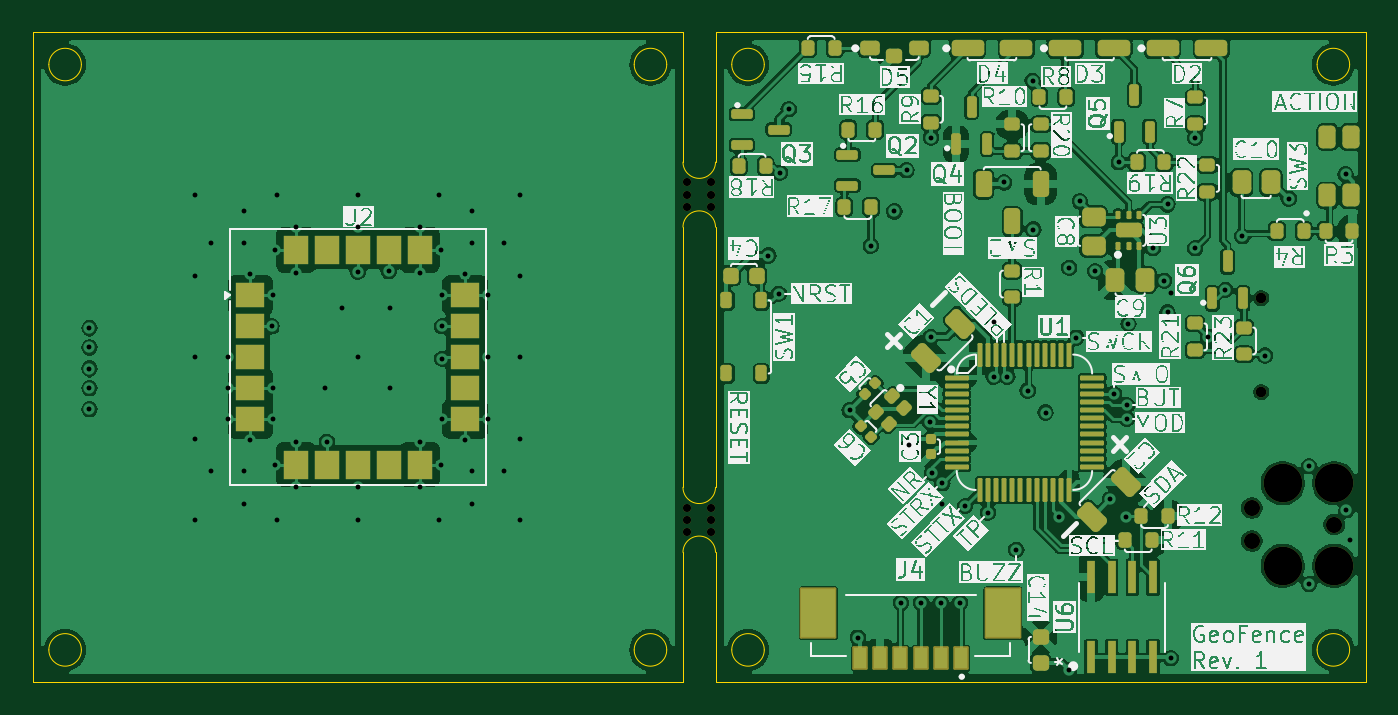
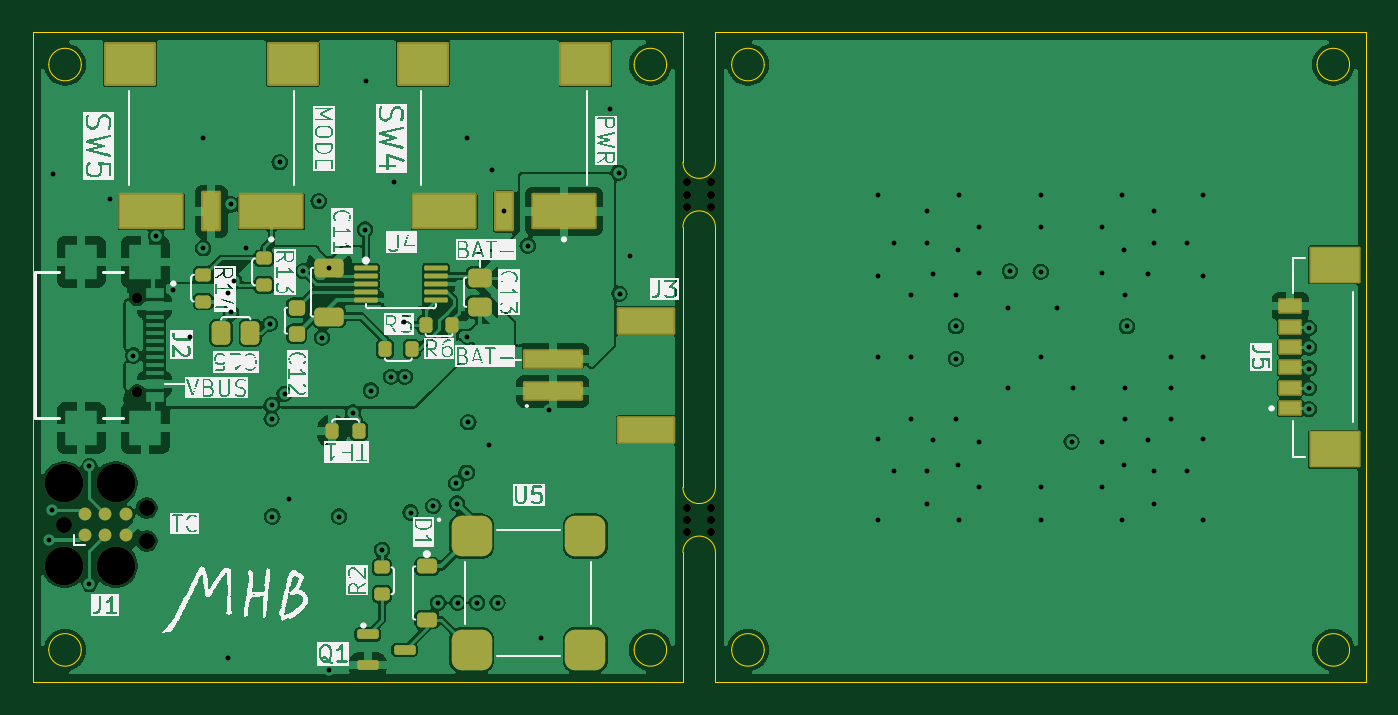
Circuit board: 13 layer files. Board 82.0 x 40.0 mm.
- bottom_copper: GF24-B_Cu.gbr (165658 bytes)
- bottom_mask: GF24-B_Mask.gbr (5943 bytes)
- paste: GF24-B_Paste.gbr (5009 bytes)
- bottom_silk: GF24-B_Silkscreen.gbr (167658 bytes)
- outline: GF24-Edge_Cuts.gbr (2611 bytes)
- top_copper: GF24-F_Cu.gbr (256638 bytes)
- top_mask: GF24-F_Mask.gbr (10612 bytes)
- paste: GF24-F_Paste.gbr (11191 bytes)
- top_silk: GF24-F_Silkscreen.gbr (373555 bytes)
- inner_copper: GF24-In1_Cu.gbr (76719 bytes)
- inner_copper: GF24-In2_Cu.gbr (7727 bytes)
- drill: GF24-NPTH.drl (858 bytes)
- drill: GF24-PTH.drl (2435 bytes)

=== bottom_copper: GF24-B_Cu.gbr (165658 bytes, source omitted) ===
=== bottom_mask: GF24-B_Mask.gbr ===
%TF.GenerationSoftware,KiCad,Pcbnew,8.0.8*%
%TF.CreationDate,2025-02-13T14:20:34-05:00*%
%TF.ProjectId,GF24,47463234-2e6b-4696-9361-645f70636258,rev?*%
%TF.SameCoordinates,Original*%
%TF.FileFunction,Soldermask,Bot*%
%TF.FilePolarity,Negative*%
%FSLAX46Y46*%
G04 Gerber Fmt 4.6, Leading zero omitted, Abs format (unit mm)*
G04 Created by KiCad (PCBNEW 8.0.8) date 2025-02-13 14:20:34*
%MOMM*%
%LPD*%
G01*
G04 APERTURE LIST*
G04 Aperture macros list*
%AMRoundRect*
0 Rectangle with rounded corners*
0 $1 Rounding radius*
0 $2 $3 $4 $5 $6 $7 $8 $9 X,Y pos of 4 corners*
0 Add a 4 corners polygon primitive as box body*
4,1,4,$2,$3,$4,$5,$6,$7,$8,$9,$2,$3,0*
0 Add four circle primitives for the rounded corners*
1,1,$1+$1,$2,$3*
1,1,$1+$1,$4,$5*
1,1,$1+$1,$6,$7*
1,1,$1+$1,$8,$9*
0 Add four rect primitives between the rounded corners*
20,1,$1+$1,$2,$3,$4,$5,0*
20,1,$1+$1,$4,$5,$6,$7,0*
20,1,$1+$1,$6,$7,$8,$9,0*
20,1,$1+$1,$8,$9,$2,$3,0*%
G04 Aperture macros list end*
%ADD10C,0.500000*%
%ADD11RoundRect,0.287500X-0.612500X0.287500X-0.612500X-0.287500X0.612500X-0.287500X0.612500X0.287500X0*%
%ADD12RoundRect,0.200000X-0.275000X0.200000X-0.275000X-0.200000X0.275000X-0.200000X0.275000X0.200000X0*%
%ADD13C,0.650000*%
%ADD14RoundRect,0.622300X0.622300X0.622300X-0.622300X0.622300X-0.622300X-0.622300X0.622300X-0.622300X0*%
%ADD15RoundRect,0.200000X0.200000X0.275000X-0.200000X0.275000X-0.200000X-0.275000X0.200000X-0.275000X0*%
%ADD16RoundRect,0.102000X-1.750000X0.500000X-1.750000X-0.500000X1.750000X-0.500000X1.750000X0.500000X0*%
%ADD17RoundRect,0.102000X-1.700000X0.750000X-1.700000X-0.750000X1.700000X-0.750000X1.700000X0.750000X0*%
%ADD18RoundRect,0.102000X-1.905000X-1.015000X1.905000X-1.015000X1.905000X1.015000X-1.905000X1.015000X0*%
%ADD19RoundRect,0.102000X-0.510000X-1.145000X0.510000X-1.145000X0.510000X1.145000X-0.510000X1.145000X0*%
%ADD20RoundRect,0.102000X-1.500000X-1.250000X1.500000X-1.250000X1.500000X1.250000X-1.500000X1.250000X0*%
%ADD21RoundRect,0.227500X-0.382500X0.227500X-0.382500X-0.227500X0.382500X-0.227500X0.382500X0.227500X0*%
%ADD22RoundRect,0.287500X-0.437500X0.287500X-0.437500X-0.287500X0.437500X-0.287500X0.437500X0.287500X0*%
%ADD23RoundRect,0.200000X-0.200000X-0.275000X0.200000X-0.275000X0.200000X0.275000X-0.200000X0.275000X0*%
%ADD24RoundRect,0.075000X0.650000X0.075000X-0.650000X0.075000X-0.650000X-0.075000X0.650000X-0.075000X0*%
%ADD25RoundRect,0.150000X0.512500X0.150000X-0.512500X0.150000X-0.512500X-0.150000X0.512500X-0.150000X0*%
%ADD26C,2.374900*%
%ADD27C,0.990600*%
%ADD28C,0.787400*%
%ADD29RoundRect,0.076200X0.650000X-0.400000X0.650000X0.400000X-0.650000X0.400000X-0.650000X-0.400000X0*%
%ADD30RoundRect,0.076200X1.500000X-1.050000X1.500000X1.050000X-1.500000X1.050000X-1.500000X-1.050000X0*%
%ADD31RoundRect,0.287500X-0.287500X-0.437500X0.287500X-0.437500X0.287500X0.437500X-0.287500X0.437500X0*%
%ADD32RoundRect,0.200000X0.275000X-0.200000X0.275000X0.200000X-0.275000X0.200000X-0.275000X-0.200000X0*%
%ADD33RoundRect,0.237500X-0.262500X0.237500X-0.262500X-0.237500X0.262500X-0.237500X0.262500X0.237500X0*%
G04 APERTURE END LIST*
D10*
%TO.C,mouse-bite-2mm-slot*%
X110250000Y-120750000D03*
X111750000Y-120750000D03*
X110250000Y-120000000D03*
X111750000Y-120000000D03*
X110250000Y-119250000D03*
X111750000Y-119250000D03*
%TD*%
%TO.C,mouse-bite-2mm-slot*%
X110250000Y-100750000D03*
X111750000Y-100750000D03*
X110250000Y-100000000D03*
X111750000Y-100000000D03*
X110250000Y-99250000D03*
X111750000Y-99250000D03*
%TD*%
D11*
%TO.C,C11*%
X133750000Y-104500000D03*
X133750000Y-107500000D03*
%TD*%
D12*
%TO.C,R13*%
X137750000Y-103925000D03*
X137750000Y-105575000D03*
%TD*%
D13*
%TO.C,J2*%
X145570000Y-106360000D03*
X145570000Y-112140000D03*
%TD*%
D14*
%TO.C,U5*%
X125000001Y-120999999D03*
X125000001Y-128000001D03*
X117999999Y-128000001D03*
X117999999Y-120999999D03*
%TD*%
D15*
%TO.C,R6*%
X127825000Y-108000000D03*
X126175000Y-108000000D03*
%TD*%
D16*
%TO.C,J3*%
X120000000Y-112100000D03*
X120000000Y-110100000D03*
D17*
X114250000Y-107750000D03*
X114250000Y-114450000D03*
%TD*%
D18*
%TO.C,SW4*%
X119315000Y-101035000D03*
D19*
X123000000Y-101035000D03*
D18*
X126685000Y-101035000D03*
D20*
X118000000Y-91965000D03*
X128000000Y-91965000D03*
%TD*%
D21*
%TO.C,D1*%
X127750000Y-122864999D03*
X127750000Y-126135001D03*
%TD*%
D22*
%TO.C,C13*%
X124500000Y-105100000D03*
X124500000Y-106900000D03*
%TD*%
D23*
%TO.C,TH1*%
X131925000Y-114550000D03*
X133575000Y-114550000D03*
%TD*%
D24*
%TO.C,U4*%
X131500000Y-104500000D03*
X131500000Y-105000000D03*
X131500000Y-105500000D03*
X131500000Y-106000000D03*
X131500000Y-106500000D03*
X127200000Y-106500000D03*
X127200000Y-106000000D03*
X127200000Y-105500000D03*
X127200000Y-105000000D03*
X127200000Y-104500000D03*
%TD*%
D25*
%TO.C,Q1*%
X131387500Y-127050000D03*
X131387500Y-128950000D03*
X129112500Y-128000000D03*
%TD*%
D15*
%TO.C,R5*%
X130325000Y-109500000D03*
X128675000Y-109500000D03*
%TD*%
D26*
%TO.C,J1*%
X150056000Y-122830000D03*
D27*
X150056000Y-120290000D03*
D26*
X150056000Y-117750000D03*
X146881000Y-122830000D03*
X146881000Y-117750000D03*
D27*
X144976000Y-121306000D03*
X144976000Y-119274000D03*
D28*
X148786000Y-120925000D03*
X148786000Y-119655000D03*
X147516000Y-120925000D03*
X147516000Y-119655000D03*
X146246000Y-120925000D03*
X146246000Y-119655000D03*
%TD*%
D29*
%TO.C,J5*%
X74650000Y-113125000D03*
X74650000Y-111875000D03*
X74650000Y-110625000D03*
X74650000Y-109375000D03*
X74650000Y-108125000D03*
X74650000Y-106875000D03*
D30*
X71900000Y-115675000D03*
X71900000Y-104325000D03*
%TD*%
D31*
%TO.C,C15*%
X138600000Y-108500000D03*
X140400000Y-108500000D03*
%TD*%
D12*
%TO.C,R14*%
X141500000Y-104925000D03*
X141500000Y-106575000D03*
%TD*%
D18*
%TO.C,SW5*%
X137315000Y-101035000D03*
D19*
X141000000Y-101035000D03*
D18*
X144685000Y-101035000D03*
D20*
X136000000Y-91965000D03*
X146000000Y-91965000D03*
%TD*%
D32*
%TO.C,R2*%
X130500000Y-124575000D03*
X130500000Y-122925000D03*
%TD*%
D33*
%TO.C,C12*%
X135750000Y-106950001D03*
X135750000Y-108549999D03*
%TD*%
M02*

=== paste: GF24-B_Paste.gbr ===
%TF.GenerationSoftware,KiCad,Pcbnew,8.0.8*%
%TF.CreationDate,2025-02-13T14:20:33-05:00*%
%TF.ProjectId,GF24,47463234-2e6b-4696-9361-645f70636258,rev?*%
%TF.SameCoordinates,Original*%
%TF.FileFunction,Paste,Bot*%
%TF.FilePolarity,Positive*%
%FSLAX46Y46*%
G04 Gerber Fmt 4.6, Leading zero omitted, Abs format (unit mm)*
G04 Created by KiCad (PCBNEW 8.0.8) date 2025-02-13 14:20:33*
%MOMM*%
%LPD*%
G01*
G04 APERTURE LIST*
G04 Aperture macros list*
%AMRoundRect*
0 Rectangle with rounded corners*
0 $1 Rounding radius*
0 $2 $3 $4 $5 $6 $7 $8 $9 X,Y pos of 4 corners*
0 Add a 4 corners polygon primitive as box body*
4,1,4,$2,$3,$4,$5,$6,$7,$8,$9,$2,$3,0*
0 Add four circle primitives for the rounded corners*
1,1,$1+$1,$2,$3*
1,1,$1+$1,$4,$5*
1,1,$1+$1,$6,$7*
1,1,$1+$1,$8,$9*
0 Add four rect primitives between the rounded corners*
20,1,$1+$1,$2,$3,$4,$5,0*
20,1,$1+$1,$4,$5,$6,$7,0*
20,1,$1+$1,$6,$7,$8,$9,0*
20,1,$1+$1,$8,$9,$2,$3,0*%
G04 Aperture macros list end*
%ADD10RoundRect,0.287500X-0.612500X0.287500X-0.612500X-0.287500X0.612500X-0.287500X0.612500X0.287500X0*%
%ADD11RoundRect,0.200000X-0.275000X0.200000X-0.275000X-0.200000X0.275000X-0.200000X0.275000X0.200000X0*%
%ADD12R,1.150000X0.600000*%
%ADD13R,1.150000X0.300000*%
%ADD14R,2.000000X2.180000*%
%ADD15RoundRect,0.622300X0.622300X0.622300X-0.622300X0.622300X-0.622300X-0.622300X0.622300X-0.622300X0*%
%ADD16RoundRect,0.200000X0.200000X0.275000X-0.200000X0.275000X-0.200000X-0.275000X0.200000X-0.275000X0*%
%ADD17R,3.500000X1.000000*%
%ADD18R,3.400000X1.500000*%
%ADD19R,3.810000X2.030000*%
%ADD20R,1.020000X2.290000*%
%ADD21R,3.000000X2.500000*%
%ADD22RoundRect,0.227500X-0.382500X0.227500X-0.382500X-0.227500X0.382500X-0.227500X0.382500X0.227500X0*%
%ADD23RoundRect,0.287500X-0.437500X0.287500X-0.437500X-0.287500X0.437500X-0.287500X0.437500X0.287500X0*%
%ADD24RoundRect,0.200000X-0.200000X-0.275000X0.200000X-0.275000X0.200000X0.275000X-0.200000X0.275000X0*%
%ADD25RoundRect,0.075000X0.650000X0.075000X-0.650000X0.075000X-0.650000X-0.075000X0.650000X-0.075000X0*%
%ADD26RoundRect,0.150000X0.512500X0.150000X-0.512500X0.150000X-0.512500X-0.150000X0.512500X-0.150000X0*%
%ADD27R,1.300000X0.800000*%
%ADD28R,3.000000X2.100000*%
%ADD29RoundRect,0.287500X-0.287500X-0.437500X0.287500X-0.437500X0.287500X0.437500X-0.287500X0.437500X0*%
%ADD30RoundRect,0.200000X0.275000X-0.200000X0.275000X0.200000X-0.275000X0.200000X-0.275000X-0.200000X0*%
%ADD31RoundRect,0.237500X-0.262500X0.237500X-0.262500X-0.237500X0.262500X-0.237500X0.262500X0.237500X0*%
G04 APERTURE END LIST*
D10*
%TO.C,C11*%
X133750000Y-104500000D03*
X133750000Y-107500000D03*
%TD*%
D11*
%TO.C,R13*%
X137750000Y-103925000D03*
X137750000Y-105575000D03*
%TD*%
D12*
%TO.C,J2*%
X144495000Y-106050000D03*
X144495000Y-106850000D03*
D13*
X144495000Y-108000000D03*
X144495000Y-109000000D03*
X144495000Y-109500000D03*
X144495000Y-110500000D03*
D12*
X144495000Y-112450000D03*
X144495000Y-111650000D03*
D13*
X144495000Y-111000000D03*
X144495000Y-110000000D03*
X144495000Y-108500000D03*
X144495000Y-107500000D03*
D14*
X145070000Y-104140000D03*
X145070000Y-114360000D03*
X149000000Y-104140000D03*
X149000000Y-114360000D03*
%TD*%
D15*
%TO.C,U5*%
X125000001Y-120999999D03*
X125000001Y-128000001D03*
X117999999Y-128000001D03*
X117999999Y-120999999D03*
%TD*%
D16*
%TO.C,R6*%
X127825000Y-108000000D03*
X126175000Y-108000000D03*
%TD*%
D17*
%TO.C,J3*%
X120000000Y-112100000D03*
X120000000Y-110100000D03*
D18*
X114250000Y-107750000D03*
X114250000Y-114450000D03*
%TD*%
D19*
%TO.C,SW4*%
X119315000Y-101035000D03*
D20*
X123000000Y-101035000D03*
D19*
X126685000Y-101035000D03*
D21*
X118000000Y-91965000D03*
X128000000Y-91965000D03*
%TD*%
D22*
%TO.C,D1*%
X127750000Y-122864999D03*
X127750000Y-126135001D03*
%TD*%
D23*
%TO.C,C13*%
X124500000Y-105100000D03*
X124500000Y-106900000D03*
%TD*%
D24*
%TO.C,TH1*%
X131925000Y-114550000D03*
X133575000Y-114550000D03*
%TD*%
D25*
%TO.C,U4*%
X131500000Y-104500000D03*
X131500000Y-105000000D03*
X131500000Y-105500000D03*
X131500000Y-106000000D03*
X131500000Y-106500000D03*
X127200000Y-106500000D03*
X127200000Y-106000000D03*
X127200000Y-105500000D03*
X127200000Y-105000000D03*
X127200000Y-104500000D03*
%TD*%
D26*
%TO.C,Q1*%
X131387500Y-127050000D03*
X131387500Y-128950000D03*
X129112500Y-128000000D03*
%TD*%
D16*
%TO.C,R5*%
X130325000Y-109500000D03*
X128675000Y-109500000D03*
%TD*%
D27*
%TO.C,J5*%
X74650000Y-113125000D03*
X74650000Y-111875000D03*
X74650000Y-110625000D03*
X74650000Y-109375000D03*
X74650000Y-108125000D03*
X74650000Y-106875000D03*
D28*
X71900000Y-115675000D03*
X71900000Y-104325000D03*
%TD*%
D29*
%TO.C,C15*%
X138600000Y-108500000D03*
X140400000Y-108500000D03*
%TD*%
D11*
%TO.C,R14*%
X141500000Y-104925000D03*
X141500000Y-106575000D03*
%TD*%
D19*
%TO.C,SW5*%
X137315000Y-101035000D03*
D20*
X141000000Y-101035000D03*
D19*
X144685000Y-101035000D03*
D21*
X136000000Y-91965000D03*
X146000000Y-91965000D03*
%TD*%
D30*
%TO.C,R2*%
X130500000Y-124575000D03*
X130500000Y-122925000D03*
%TD*%
D31*
%TO.C,C12*%
X135750000Y-106950001D03*
X135750000Y-108549999D03*
%TD*%
M02*

=== bottom_silk: GF24-B_Silkscreen.gbr (167658 bytes, source omitted) ===
=== outline: GF24-Edge_Cuts.gbr ===
%TF.GenerationSoftware,KiCad,Pcbnew,8.0.8*%
%TF.CreationDate,2025-02-13T14:20:34-05:00*%
%TF.ProjectId,GF24,47463234-2e6b-4696-9361-645f70636258,rev?*%
%TF.SameCoordinates,Original*%
%TF.FileFunction,Profile,NP*%
%FSLAX46Y46*%
G04 Gerber Fmt 4.6, Leading zero omitted, Abs format (unit mm)*
G04 Created by KiCad (PCBNEW 8.0.8) date 2025-02-13 14:20:34*
%MOMM*%
%LPD*%
G01*
G04 APERTURE LIST*
%TA.AperFunction,Profile*%
%ADD10C,0.050000*%
%TD*%
G04 APERTURE END LIST*
D10*
X109000000Y-92000000D02*
G75*
G02*
X107000000Y-92000000I-1000000J0D01*
G01*
X107000000Y-92000000D02*
G75*
G02*
X109000000Y-92000000I1000000J0D01*
G01*
X152000000Y-90000000D02*
X152000000Y-130000000D01*
X112000000Y-90000000D02*
X152000000Y-90000000D01*
X73000000Y-92000000D02*
G75*
G02*
X71000000Y-92000000I-1000000J0D01*
G01*
X71000000Y-92000000D02*
G75*
G02*
X73000000Y-92000000I1000000J0D01*
G01*
X110000000Y-102000000D02*
G75*
G02*
X112000000Y-102000000I1000000J0D01*
G01*
X112000000Y-122000000D02*
X112000000Y-130000000D01*
X151000000Y-92000000D02*
G75*
G02*
X149000000Y-92000000I-1000000J0D01*
G01*
X149000000Y-92000000D02*
G75*
G02*
X151000000Y-92000000I1000000J0D01*
G01*
X112000000Y-118000000D02*
G75*
G02*
X110000000Y-118000000I-1000000J0D01*
G01*
X110000000Y-122000000D02*
G75*
G02*
X112000000Y-122000000I1000000J0D01*
G01*
X70000000Y-130000000D02*
X70000000Y-90000000D01*
X110000000Y-130000000D02*
X70000000Y-130000000D01*
X109000000Y-128000000D02*
G75*
G02*
X107000000Y-128000000I-1000000J0D01*
G01*
X107000000Y-128000000D02*
G75*
G02*
X109000000Y-128000000I1000000J0D01*
G01*
X110000000Y-102000000D02*
X110000000Y-118000000D01*
X152000000Y-130000000D02*
X112000000Y-130000000D01*
X115000000Y-92000000D02*
G75*
G02*
X113000000Y-92000000I-1000000J0D01*
G01*
X113000000Y-92000000D02*
G75*
G02*
X115000000Y-92000000I1000000J0D01*
G01*
X151000000Y-128000000D02*
G75*
G02*
X149000000Y-128000000I-1000000J0D01*
G01*
X149000000Y-128000000D02*
G75*
G02*
X151000000Y-128000000I1000000J0D01*
G01*
X110000000Y-90000000D02*
X110000000Y-98000000D01*
X112000000Y-90000000D02*
X112000000Y-98000000D01*
X70000000Y-90000000D02*
X110000000Y-90000000D01*
X112000000Y-98000000D02*
G75*
G02*
X110000000Y-98000000I-1000000J0D01*
G01*
X112000000Y-102000000D02*
X112000000Y-118000000D01*
X110000000Y-122000000D02*
X110000000Y-130000000D01*
X115000000Y-128000000D02*
G75*
G02*
X113000000Y-128000000I-1000000J0D01*
G01*
X113000000Y-128000000D02*
G75*
G02*
X115000000Y-128000000I1000000J0D01*
G01*
X73000000Y-128000000D02*
G75*
G02*
X71000000Y-128000000I-1000000J0D01*
G01*
X71000000Y-128000000D02*
G75*
G02*
X73000000Y-128000000I1000000J0D01*
G01*
M02*

=== top_copper: GF24-F_Cu.gbr (256638 bytes, source omitted) ===
=== top_mask: GF24-F_Mask.gbr (10612 bytes, source omitted) ===
=== paste: GF24-F_Paste.gbr (11191 bytes, source omitted) ===
=== top_silk: GF24-F_Silkscreen.gbr (373555 bytes, source omitted) ===
=== inner_copper: GF24-In1_Cu.gbr (76719 bytes, source omitted) ===
=== inner_copper: GF24-In2_Cu.gbr (7727 bytes, source omitted) ===
=== drill: GF24-NPTH.drl ===
M48
; DRILL file {KiCad 8.0.8} date 2025-02-13T14:20:39-0500
; FORMAT={-:-/ absolute / inch / decimal}
; #@! TF.CreationDate,2025-02-13T14:20:39-05:00
; #@! TF.GenerationSoftware,Kicad,Pcbnew,8.0.8
; #@! TF.FileFunction,NonPlated,1,4,NPTH
FMAT,2
INCH
; #@! TA.AperFunction,NonPlated,NPTH,ComponentDrill
T1C0.0197
; #@! TA.AperFunction,NonPlated,NPTH,ComponentDrill
T2C0.0256
; #@! TA.AperFunction,NonPlated,NPTH,ComponentDrill
T3C0.0390
; #@! TA.AperFunction,NonPlated,NPTH,ComponentDrill
T4C0.0935
%
G90
G05
T1
X4.3406Y-3.9075
X4.3406Y-3.937
X4.3406Y-3.9665
X4.3406Y-4.6949
X4.3406Y-4.7244
X4.3406Y-4.7539
X4.3996Y-3.9075
X4.3996Y-3.937
X4.3996Y-3.9665
X4.3996Y-4.6949
X4.3996Y-4.7244
X4.3996Y-4.7539
T2
X5.7311Y-4.1874
X5.7311Y-4.415
T3
X5.7077Y-4.6958
X5.7077Y-4.7758
X5.9077Y-4.7358
T4
X5.7827Y-4.6358
X5.7827Y-4.8358
X5.9077Y-4.6358
X5.9077Y-4.8358
M30

=== drill: GF24-PTH.drl ===
M48
; DRILL file {KiCad 8.0.8} date 2025-02-13T14:20:39-0500
; FORMAT={-:-/ absolute / inch / decimal}
; #@! TF.CreationDate,2025-02-13T14:20:39-05:00
; #@! TF.GenerationSoftware,Kicad,Pcbnew,8.0.8
; #@! TF.FileFunction,Plated,1,4,PTH
FMAT,2
INCH
; #@! TA.AperFunction,Plated,PTH,ViaDrill
T1C0.0118
%
G90
G05
T1
X2.8937Y-4.2598
X2.8937Y-4.3071
X2.8937Y-4.3583
X2.8937Y-4.4055
X2.8937Y-4.4567
X3.1496Y-3.937
X3.1496Y-4.1339
X3.1496Y-4.3307
X3.1496Y-4.5276
X3.1496Y-4.7244
X3.189Y-4.0551
X3.189Y-4.6063
X3.2283Y-4.3307
X3.2283Y-4.4055
X3.2283Y-4.4803
X3.2677Y-3.9764
X3.2677Y-4.0551
X3.2677Y-4.6063
X3.2677Y-4.685
X3.2835Y-4.1299
X3.2835Y-4.5315
X3.3346Y-4.2559
X3.3386Y-4.1811
X3.3386Y-4.4055
X3.3386Y-4.4803
X3.3425Y-4.0709
X3.3425Y-4.5906
X3.3465Y-3.937
X3.3465Y-4.7244
X3.3937Y-4.0157
X3.3937Y-4.126
X3.3937Y-4.5354
X3.3937Y-4.6457
X3.4646Y-4.4055
X3.4685Y-4.5354
X3.5039Y-4.2126
X3.5433Y-3.937
X3.5433Y-4.0157
X3.5433Y-4.124
X3.5433Y-4.3307
X3.5433Y-4.6457
X3.5433Y-4.7244
X3.6181Y-4.122
X3.622Y-4.2126
X3.622Y-4.4055
X3.6929Y-4.0157
X3.6929Y-4.126
X3.6929Y-4.5354
X3.6929Y-4.6457
X3.7402Y-3.937
X3.7402Y-4.7244
X3.7441Y-4.0709
X3.7441Y-4.5906
X3.748Y-4.1811
X3.748Y-4.2559
X3.748Y-4.3346
X3.748Y-4.4803
X3.8031Y-4.1299
X3.8031Y-4.5315
X3.8189Y-3.9764
X3.8189Y-4.0551
X3.8189Y-4.6063
X3.8189Y-4.685
X3.8583Y-4.1811
X3.8583Y-4.3307
X3.8583Y-4.4803
X3.8976Y-4.0551
X3.8976Y-4.6063
X3.937Y-3.937
X3.937Y-4.1339
X3.937Y-4.3307
X3.937Y-4.5276
X3.937Y-4.7244
X4.5374Y-4.0846
X4.563Y-4.1772
X4.565Y-3.8839
X4.5866Y-3.7303
X4.7343Y-4.4587
X4.7539Y-5.0098
X4.7854Y-4.061
X4.8425Y-3.9778
X4.8583Y-4.9252
X4.872Y-3.878
X4.878Y-4.5433
X4.9075Y-4.9252
X4.9291Y-4.4882
X4.9311Y-3.7992
X4.9311Y-4.2815
X4.9331Y-4.6102
X4.9547Y-4.9252
X4.9567Y-4.685
X4.9587Y-4.6358
X5.002Y-4.9252
X5.0138Y-4.6909
X5.0689Y-4.7067
X5.0827Y-4.378
X5.0846Y-4.2461
X5.1083Y-3.9075
X5.1161Y-4.378
X5.1378Y-4.7972
X5.1654Y-4.4114
X5.1772Y-3.6614
X5.1791Y-4.0217
X5.2087Y-4.4646
X5.2421Y-4.7165
X5.2657Y-4.1142
X5.2657Y-5.0886
X5.2835Y-4.2835
X5.2913Y-3.9528
X5.3287Y-4.122
X5.3642Y-4.6752
X5.374Y-4.4193
X5.3858Y-3.8583
X5.4035Y-4.7165
X5.4055Y-4.4469
X5.4055Y-4.4803
X5.4094Y-4.25
X5.4685Y-4.0669
X5.4961Y-4.1457
X5.5039Y-3.9606
X5.5039Y-4.2224
X5.5118Y-4.1752
X5.5118Y-5.0591
X5.5709Y-3.7992
X5.5709Y-4.0669
X5.6024Y-4.2815
X5.6437Y-4.1673
X5.685Y-4.0374
X5.7402Y-4.3268
X5.7972Y-3.9469
X5.8465Y-4.5945
X5.8465Y-4.8799
X5.935Y-3.8878
X5.937Y-4.7008
X5.9449Y-4.7736
M30

